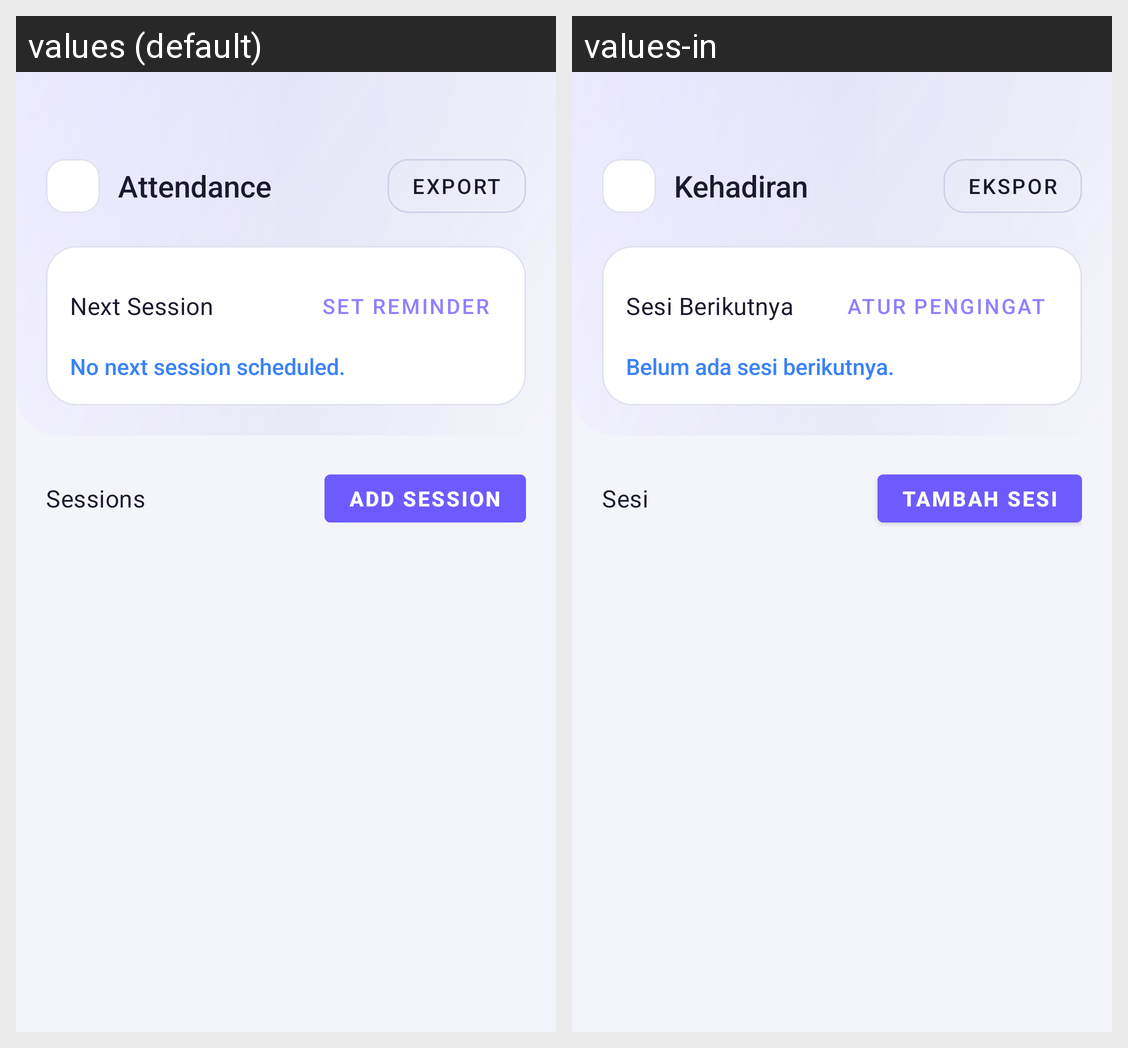

For this localized Android screen grid, give each drawn string resource with its value in every locale shown.
Android screen res/layout/fragment_attendance.xml rendered under 2 locales, left to right: values (default), values-in. Device: Nexus 5 (rendered at 1080×1920; each locale shown at half size, 540×960, under a caption strip naming it); theme Theme.HWiXeL.
Strings drawn on this screen, with the default value and each locale's value (text and hints the layout hard-codes, and strings that could not be matched under every locale, appear in the picture but are not listed):

attendance_title
  values: Attendance
  values-in: Kehadiran

attendance_export
  values: Export
  values-in: Ekspor

attendance_next_session_label
  values: Next Session
  values-in: Sesi Berikutnya

attendance_set_reminder
  values: Set Reminder
  values-in: Atur Pengingat

attendance_no_next_session
  values: No next session scheduled.
  values-in: Belum ada sesi berikutnya.

attendance_sessions_label
  values: Sessions
  values-in: Sesi

attendance_add_session
  values: Add Session
  values-in: Tambah Sesi
